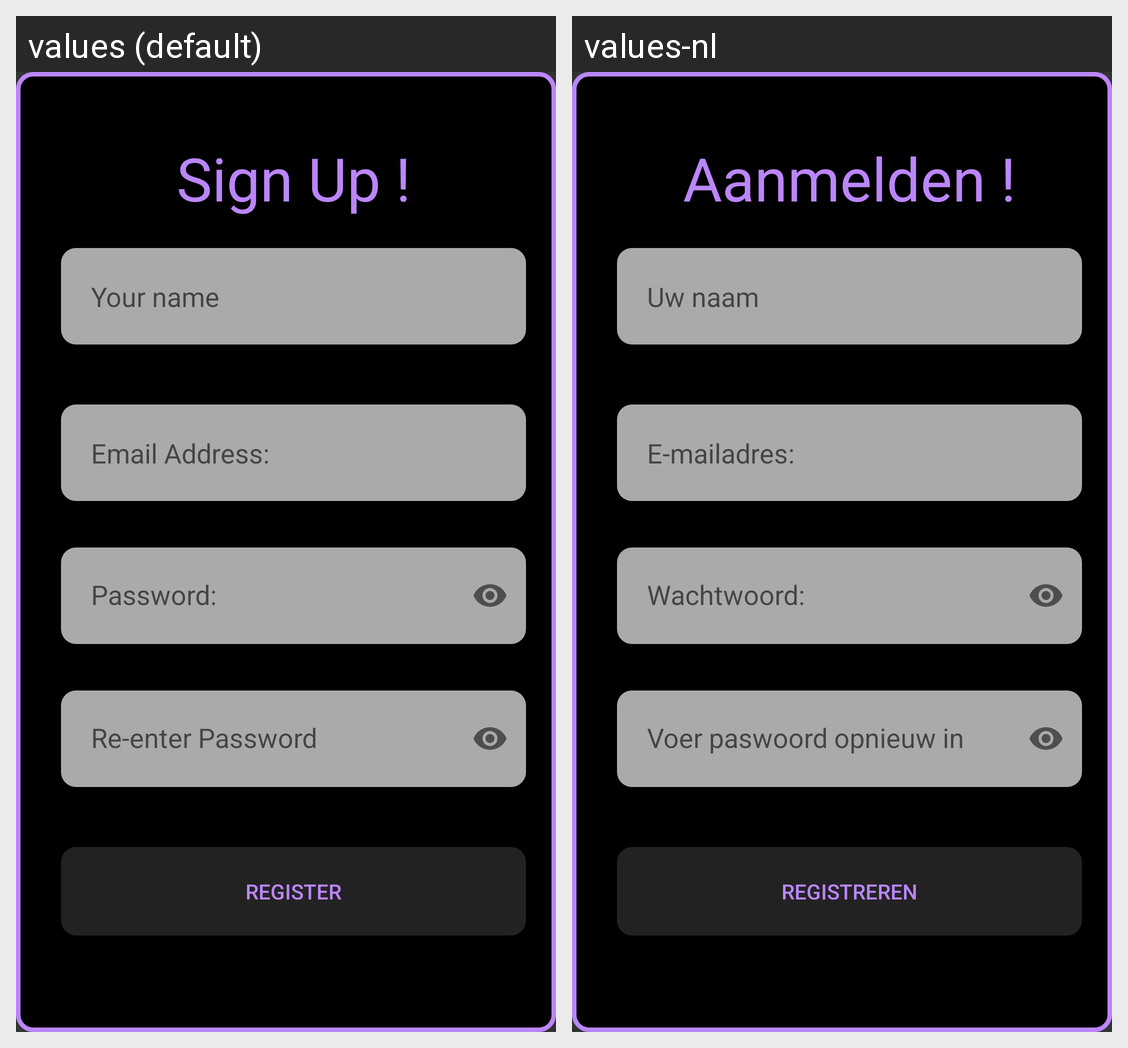

Translations of the strings shown on this Android screen, per locale in the grid:
Android screen res/layout/introduction_register.xml rendered under 2 locales, left to right: values (default), values-nl. Device: Nexus 5 (rendered at 1080×1920; each locale shown at half size, 540×960, under a caption strip naming it); theme Theme.Reminiscence.
Strings drawn on this screen, with the default value and each locale's value (text and hints the layout hard-codes, and strings that could not be matched under every locale, appear in the picture but are not listed):

sign_up
  values: Sign Up !
  values-nl: Aanmelden !

enter_name
  values: Your name
  values-nl: Uw naam

email_adress
  values: Email Address:
  values-nl: E-mailadres:

password
  values: Password:
  values-nl: Wachtwoord:

password_reenter
  values: Re-enter Password
  values-nl: Voer paswoord opnieuw in

register
  values: Register
  values-nl: Registreren
